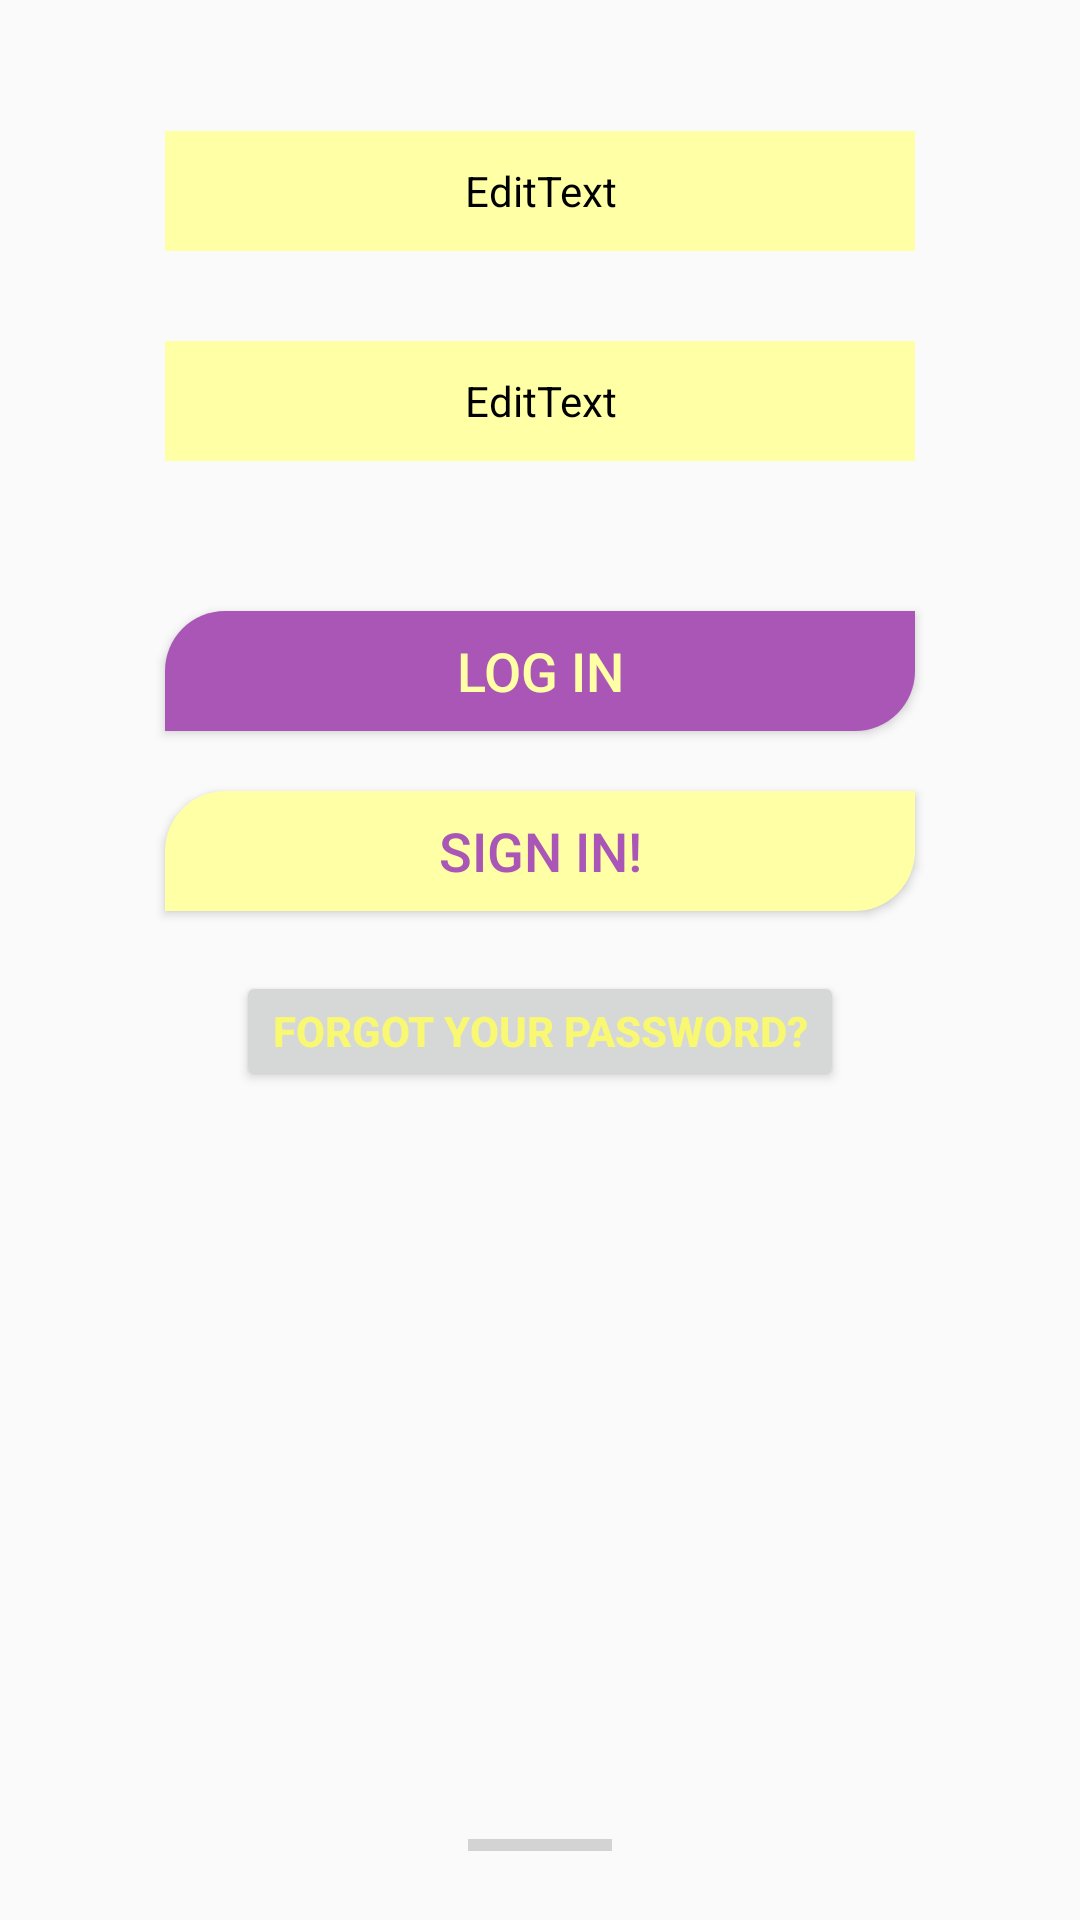

Android layout source for this screen:
<!-- AndroidManifest.xml: application theme AppTheme -->
<!-- res/layout/loginactivity.xml -->
<?xml version="1.0" encoding="utf-8"?>
<RelativeLayout xmlns:android="http://schemas.android.com/apk/res/android"
    xmlns:app="http://schemas.android.com/apk/res-auto"
    xmlns:tools="http://schemas.android.com/tools"
    android:layout_width="match_parent"
    android:layout_height="match_parent"
    android:background="@drawable/foto_fondo"
    tools:context=".Login.LoginActivity"
    tools:ignore="ExtraText">

    <LinearLayout
        android:layout_width="match_parent"
        android:layout_height="match_parent"
        android:orientation="vertical">

        <ImageView
            android:id="@+id/img"
            android:layout_width="wrap_content"
            android:layout_height="wrap_content"
            android:layout_alignStart="@+id/email"
            android:layout_alignLeft="@+id/email"
            android:layout_alignParentTop="true"
            android:layout_gravity="center_vertical|center_horizontal"
            android:layout_marginTop="0dp"
            app:srcCompat="@drawable/logo" />

        <TextView
            android:id="@+id/tvSign"
            android:layout_width="wrap_content"
            android:layout_height="wrap_content"
            android:layout_alignParentTop="true"
            android:layout_alignParentEnd="true"
            android:layout_alignParentRight="true"
            android:layout_gravity="center"
            android:layout_marginTop="-60dp"
            android:gravity="center"
            android:text="@string/tv_title"
            android:textColor="@android:color/white"
            android:textSize="40sp" />

        <EditText
            android:id="@+id/email"
            android:layout_width="250dp"
            android:layout_height="40dp"
            android:layout_below="@+id/tvSign"
            android:layout_alignParentStart="true"
            android:layout_alignParentLeft="true"
            android:layout_alignParentEnd="true"
            android:layout_alignParentRight="true"
            android:layout_gravity="center"
            android:layout_marginTop="50dp"
            android:backgroundTint="@color/amarilloClaro"
            android:ems="10"
            android:hint="@string/et_email"
            android:inputType="textEmailAddress"
            android:textColor="@color/common_google_signin_btn_text_dark_default"
            android:textColorHint="@android:color/white" />

        <EditText
            android:id="@+id/password"
            android:layout_width="250dp"
            android:layout_height="40dp"
            android:layout_below="@+id/tvSign"
            android:layout_alignParentStart="true"
            android:layout_alignParentLeft="true"
            android:layout_alignParentEnd="true"
            android:layout_alignParentRight="true"
            android:layout_gravity="center"
            android:layout_marginTop="30dp"
            android:backgroundTint="@color/amarilloClaro"
            android:ems="10"
            android:hint="@string/et_password"
            android:inputType="textPassword"
            android:textColor="@color/common_google_signin_btn_text_dark_default"
            android:textColorHint="@android:color/white" />

        <Button
            android:id="@+id/btn_login"
            android:layout_width="250dp"
            android:layout_height="40dp"
            android:layout_alignParentStart="true"
            android:layout_alignParentLeft="false"
            android:layout_alignParentBottom="false"
            android:layout_gravity="center"
            android:layout_marginTop="50dp"
            android:background="@drawable/boton_iniciarsesion"

            android:gravity="center_vertical|center_horizontal|center"
            android:text="@string/tv_login"
            android:textAlignment="center"
            android:textColor="@color/amarilloClaro"
            android:textSize="18sp" />

        <Button
            android:id="@+id/btn_signup"
            android:layout_width="250dp"
            android:layout_height="40dp"
            android:layout_alignParentStart="true"
            android:layout_alignParentLeft="false"
            android:layout_alignParentBottom="false"
            android:layout_gravity="center"
            android:layout_marginTop="20dp"
            android:background="@drawable/boton_redondeado"
            android:gravity="center_vertical|center_horizontal|center"
            android:text="@string/tv_sign"
            android:textAlignment="center"
            android:textColor="@color/moradoOscuro"
            android:textSize="18sp" />

        <Button
            android:id="@+id/btn_reset_password"
            android:layout_width="wrap_content"
            android:layout_height="40dp"
            android:layout_gravity="center"
            android:layout_marginTop="20dp"
            android:text="@string/btn_recuperar"
            android:textColor="@color/colorAmarillo"
            android:textSize="14sp"
            android:textStyle="bold" />
    </LinearLayout>

    <ProgressBar
        android:id="@+id/progressBar"
        style="?android:attr/progressBarStyleHorizontal"
        android:layout_width="wrap_content"
        android:layout_height="wrap_content"
        android:layout_alignParentBottom="true"
        android:layout_centerHorizontal="true"
        android:layout_marginBottom="17dp" />

</RelativeLayout>
<!-- resources referenced by this layout -->
<resources>
  <color name="amarilloClaro">#FFFFA5</color>
  <color name="colorAmarillo">#F9F873</color>
  <color name="moradoOscuro">#AA56B6</color>
  <!-- drawable boton_iniciarsesion (drawable) -->
  <?xml version="1.0" encoding="utf-8"?>
  <shape xmlns:android="http://schemas.android.com/apk/res/android">
      <corners
          android:topLeftRadius="20dip"
          android:bottomRightRadius="20dip"/>
  
  
      <solid android:color="#aa56b6"/>
  
  </shape>
  <!-- drawable boton_redondeado (drawable) -->
  <?xml version="1.0" encoding="utf-8"?>
  <shape xmlns:android="http://schemas.android.com/apk/res/android">
      <corners
          android:topLeftRadius="20dip"
          android:bottomRightRadius="20dip"/>
  
  
      <solid android:color="#ffffa5"/>
  
  
  </shape>
  <!-- drawable logo: png bitmap (drawable, 2362 bytes) -->
  <string name="btn_recuperar">Forgot your password?</string>
  <string name="et_email">Email</string>
  <string name="et_password">Password</string>
  <string name="tv_login">Log In</string>
  <string name="tv_sign">Sign In!</string>
  <string name="tv_title">GPixel</string>
  <style name="AppTheme" parent="Theme.AppCompat.Light.NoActionBar">
          
          <item name="colorPrimary">@color/colorMorado</item>
          <item name="colorPrimaryDark">@color/moradoOscuro</item>
          <item name="colorAccent">@color/moradoOscuro</item>
      </style>
  <color name="colorMorado">#DD86E9</color>
</resources>
